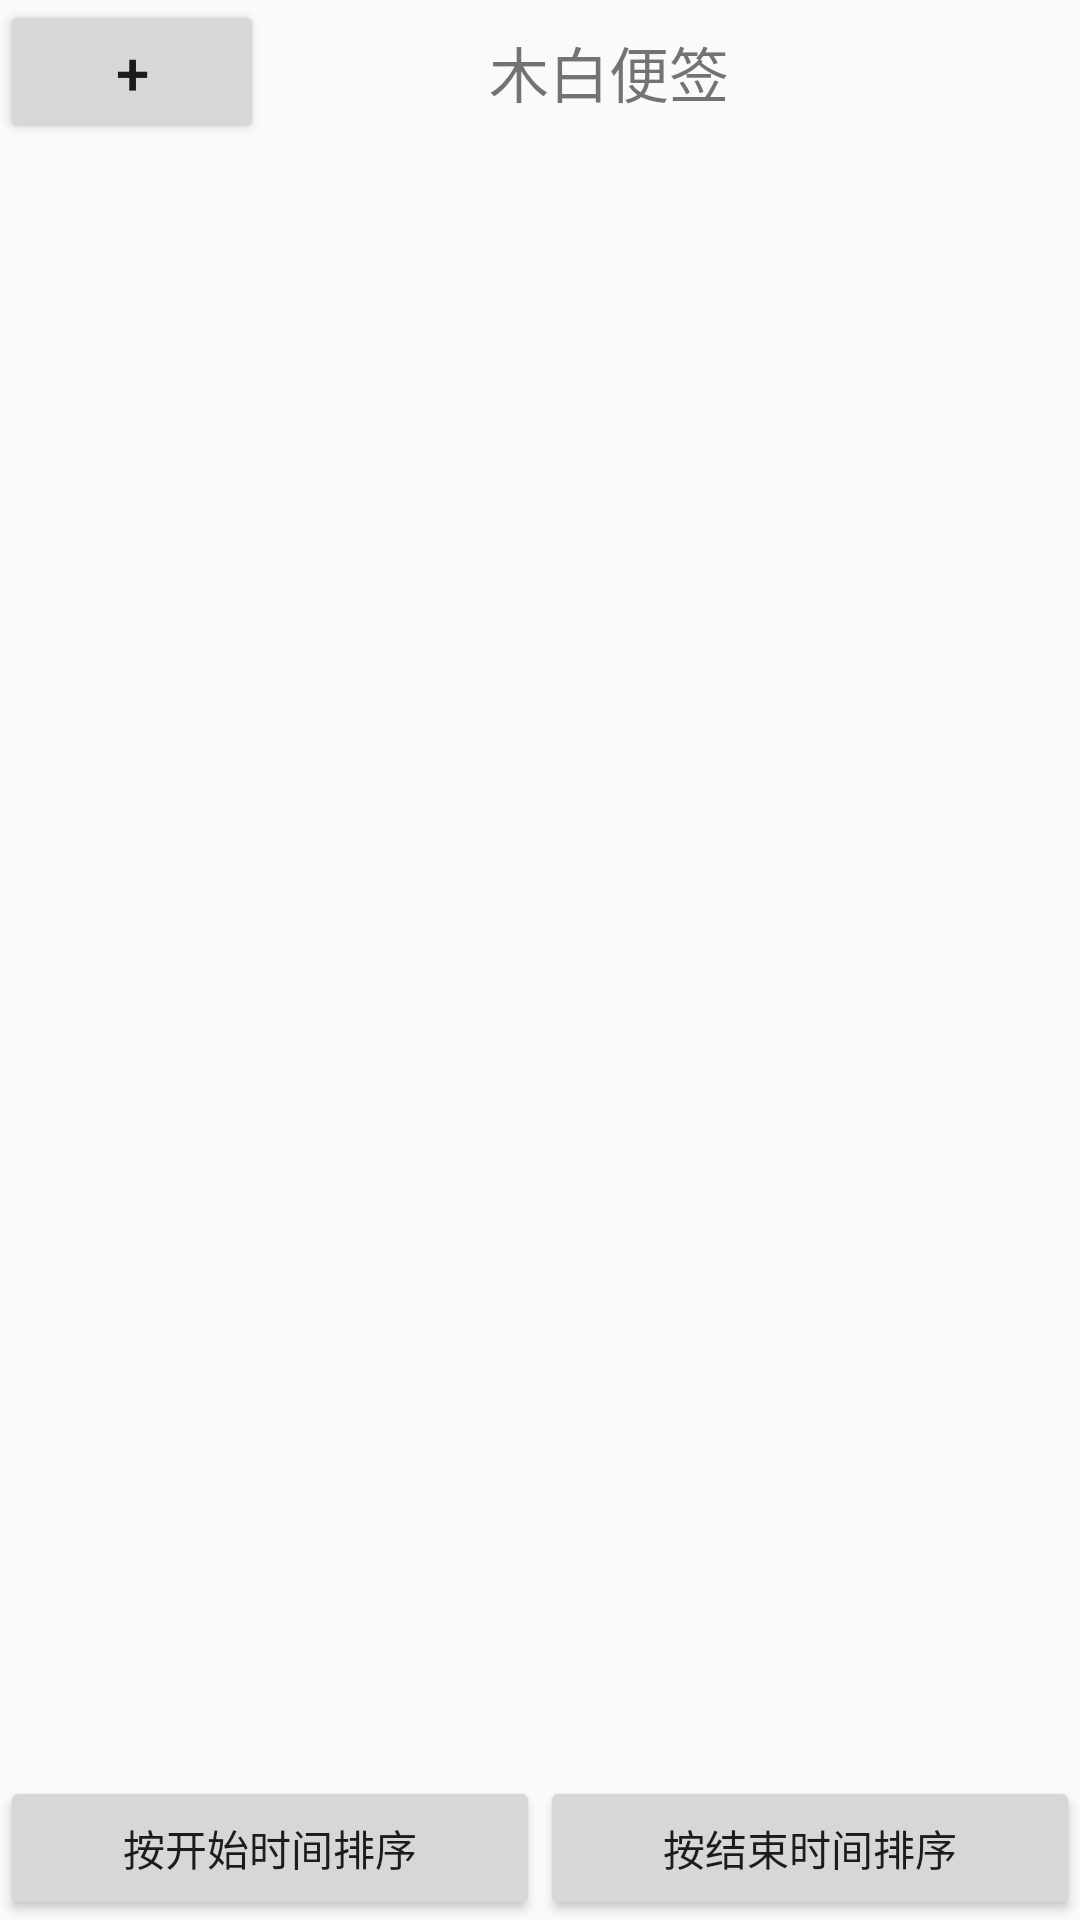

Layout XML and referenced resources for this Android screen:
<!-- AndroidManifest.xml: application theme AppTheme -->
<!-- res/layout/activity_main.xml -->
<?xml version="1.0" encoding="utf-8"?>
<LinearLayout xmlns:android="http://schemas.android.com/apk/res/android"
    android:orientation="vertical" android:layout_width="match_parent"
    android:layout_height="match_parent">

    <LinearLayout xmlns:android="http://schemas.android.com/apk/res/android"
        android:layout_width="match_parent"
        android:layout_height="wrap_content">

        <Button
            android:id="@+id/button_add"
            android:layout_width="wrap_content"
            android:layout_height="wrap_content"
            android:layout_gravity="center"
            android:text="+"
            android:textSize="20dp"
            />
    <TextView
        android:layout_width="0dp"
        android:layout_weight="1"
        android:layout_height="wrap_content"
        android:layout_gravity="center"
        android:gravity="left"
        android:textSize="20dp"
        android:text="               木白便签"/>


    </LinearLayout>

    <android.support.v7.widget.RecyclerView
        android:id="@+id/recycler_view"
        android:layout_width="match_parent"
        android:layout_height="0dp"
        android:layout_weight="1"/>

    <LinearLayout xmlns:android="http://schemas.android.com/apk/res/android"
        android:layout_width="match_parent"
        android:layout_height="wrap_content">

        <Button
            android:id="@+id/beginning_rank_button"
            android:layout_width="0dp"
            android:layout_height="wrap_content"
            android:layout_weight="1"
            android:text="按开始时间排序"/>

        <Button
            android:id="@+id/deadline_rank_button"
            android:layout_width="0dp"
            android:layout_height="wrap_content"
            android:layout_weight="1"
            android:text="按结束时间排序"/>
    </LinearLayout>

</LinearLayout>
<!-- resources referenced by this layout -->
<resources>
  <style name="AppTheme" parent="Theme.AppCompat.Light.NoActionBar">
          
          <item name="colorPrimary">#FFFFC107</item>
          <item name="colorPrimaryDark">#FFFFC107</item>
          <item name="colorAccent">#ffc107</item>
  
      </style>
</resources>
